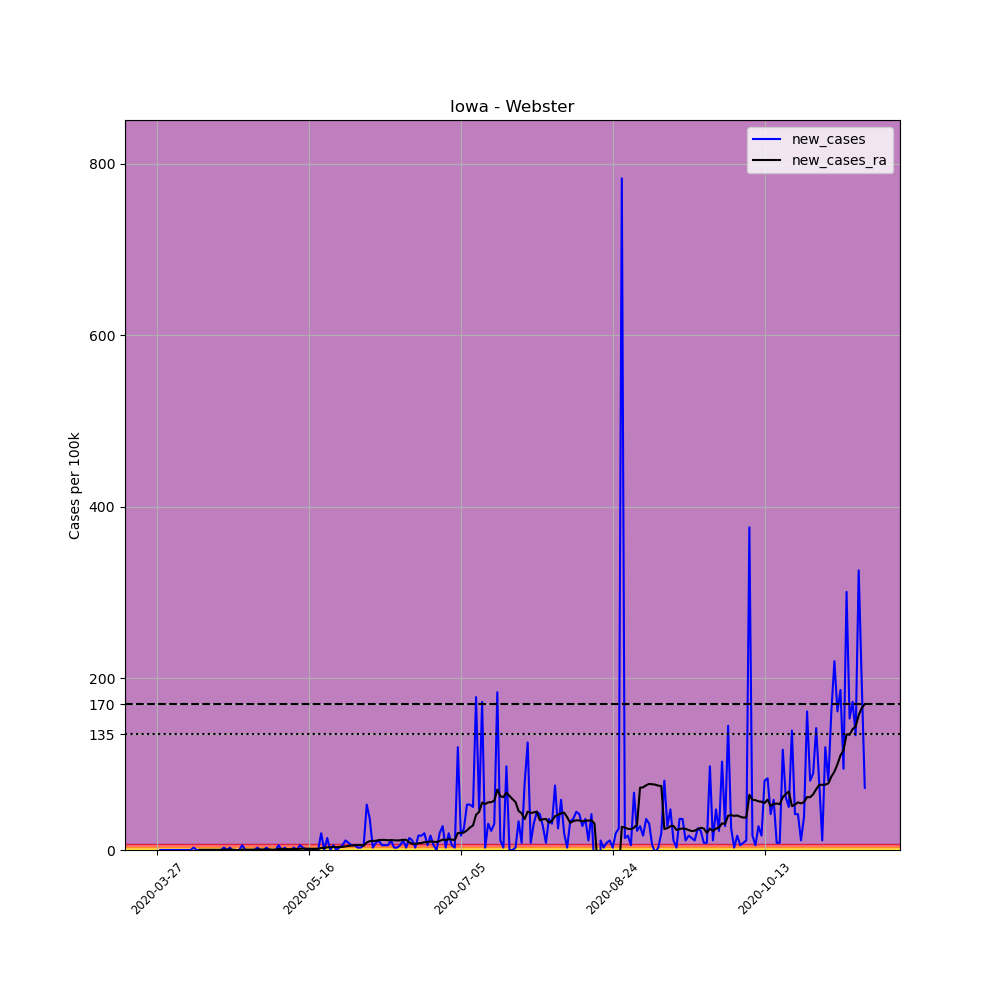

Data behind this chart, as committed beside it:
, date, county, state, fips, cases, deaths, COUNTY, STNAME, CTYNAME, POPESTIMATE2019, per_100k, new_cases, new_cases_ra
404326, 2020-03-27, Webster, Iowa, 19187, 1, 0, 187, Iowa, Webster, 35904, 2.785, , 
404327, 2020-03-28, Webster, Iowa, 19187, 1, 0, 187, Iowa, Webster, 35904, 2.785, 0.0, 
404328, 2020-03-29, Webster, Iowa, 19187, 1, 0, 187, Iowa, Webster, 35904, 2.785, 0.0, 
404329, 2020-03-30, Webster, Iowa, 19187, 1, 0, 187, Iowa, Webster, 35904, 2.785, 0.0, 
404330, 2020-03-31, Webster, Iowa, 19187, 1, 0, 187, Iowa, Webster, 35904, 2.785, 0.0, 
404331, 2020-04-01, Webster, Iowa, 19187, 1, 0, 187, Iowa, Webster, 35904, 2.785, 0.0, 
404332, 2020-04-02, Webster, Iowa, 19187, 1, 0, 187, Iowa, Webster, 35904, 2.785, 0.0, 
404333, 2020-04-03, Webster, Iowa, 19187, 1, 0, 187, Iowa, Webster, 35904, 2.785, 0.0, 
404334, 2020-04-04, Webster, Iowa, 19187, 1, 0, 187, Iowa, Webster, 35904, 2.785, 0.0, 
404335, 2020-04-05, Webster, Iowa, 19187, 1, 0, 187, Iowa, Webster, 35904, 2.785, 0.0, 
404336, 2020-04-06, Webster, Iowa, 19187, 1, 0, 187, Iowa, Webster, 35904, 2.785, 0.0, 
404337, 2020-04-07, Webster, Iowa, 19187, 1, 0, 187, Iowa, Webster, 35904, 2.785, 0.0, 
404338, 2020-04-08, Webster, Iowa, 19187, 2, 0, 187, Iowa, Webster, 35904, 5.57, 2.785, 
404339, 2020-04-09, Webster, Iowa, 19187, 2, 0, 187, Iowa, Webster, 35904, 5.57, 0.0, 
404340, 2020-04-10, Webster, Iowa, 19187, 2, 0, 187, Iowa, Webster, 35904, 5.57, 0.0, 0.1989
404341, 2020-04-11, Webster, Iowa, 19187, 2, 0, 187, Iowa, Webster, 35904, 5.57, 0.0, 0.1989
404342, 2020-04-12, Webster, Iowa, 19187, 2, 0, 187, Iowa, Webster, 35904, 5.57, 0.0, 0.1989
404343, 2020-04-13, Webster, Iowa, 19187, 2, 0, 187, Iowa, Webster, 35904, 5.57, 0.0, 0.1989
404344, 2020-04-14, Webster, Iowa, 19187, 2, 0, 187, Iowa, Webster, 35904, 5.57, 0.0, 0.1989
404345, 2020-04-15, Webster, Iowa, 19187, 2, 0, 187, Iowa, Webster, 35904, 5.57, 0.0, 0.1989
404346, 2020-04-16, Webster, Iowa, 19187, 2, 0, 187, Iowa, Webster, 35904, 5.57, 0.0, 0.1989
404347, 2020-04-17, Webster, Iowa, 19187, 2, 0, 187, Iowa, Webster, 35904, 5.57, 0.0, 0.1989
404348, 2020-04-18, Webster, Iowa, 19187, 3, 0, 187, Iowa, Webster, 35904, 8.356, 2.785, 0.3979
404349, 2020-04-19, Webster, Iowa, 19187, 3, 0, 187, Iowa, Webster, 35904, 8.356, 0.0, 0.3979
404350, 2020-04-20, Webster, Iowa, 19187, 4, 0, 187, Iowa, Webster, 35904, 11.14, 2.785, 0.5968
404351, 2020-04-21, Webster, Iowa, 19187, 3, 0, 187, Iowa, Webster, 35904, 8.356, -2.785, 0.3979
404352, 2020-04-22, Webster, Iowa, 19187, 2, 0, 187, Iowa, Webster, 35904, 5.57, -2.785, 0.0
404353, 2020-04-23, Webster, Iowa, 19187, 2, 0, 187, Iowa, Webster, 35904, 5.57, 0.0, 0.0
404354, 2020-04-24, Webster, Iowa, 19187, 4, 0, 187, Iowa, Webster, 35904, 11.14, 5.57, 0.3979
404355, 2020-04-25, Webster, Iowa, 19187, 4, 0, 187, Iowa, Webster, 35904, 11.14, 0.0, 0.3979
404356, 2020-04-26, Webster, Iowa, 19187, 4, 0, 187, Iowa, Webster, 35904, 11.14, 0.0, 0.3979
404357, 2020-04-27, Webster, Iowa, 19187, 4, 0, 187, Iowa, Webster, 35904, 11.14, 0.0, 0.3979
404358, 2020-04-28, Webster, Iowa, 19187, 4, 0, 187, Iowa, Webster, 35904, 11.14, 0.0, 0.3979
404359, 2020-04-29, Webster, Iowa, 19187, 5, 0, 187, Iowa, Webster, 35904, 13.93, 2.785, 0.5968
404360, 2020-04-30, Webster, Iowa, 19187, 5, 0, 187, Iowa, Webster, 35904, 13.93, 0.0, 0.5968
404361, 2020-05-01, Webster, Iowa, 19187, 5, 0, 187, Iowa, Webster, 35904, 13.93, 0.0, 0.5968
404362, 2020-05-02, Webster, Iowa, 19187, 6, 0, 187, Iowa, Webster, 35904, 16.71, 2.785, 0.5968
404363, 2020-05-03, Webster, Iowa, 19187, 6, 0, 187, Iowa, Webster, 35904, 16.71, 0.0, 0.5968
404364, 2020-05-04, Webster, Iowa, 19187, 6, 0, 187, Iowa, Webster, 35904, 16.71, 0.0, 0.3979
404365, 2020-05-05, Webster, Iowa, 19187, 6, 0, 187, Iowa, Webster, 35904, 16.71, 0.0, 0.5968
404366, 2020-05-06, Webster, Iowa, 19187, 8, 0, 187, Iowa, Webster, 35904, 22.28, 5.57, 1.194
404367, 2020-05-07, Webster, Iowa, 19187, 8, 0, 187, Iowa, Webster, 35904, 22.28, 0.0, 1.194
404368, 2020-05-08, Webster, Iowa, 19187, 9, 0, 187, Iowa, Webster, 35904, 25.07, 2.785, 0.9947
404369, 2020-05-09, Webster, Iowa, 19187, 9, 0, 187, Iowa, Webster, 35904, 25.07, 0.0, 0.9947
404370, 2020-05-10, Webster, Iowa, 19187, 9, 0, 187, Iowa, Webster, 35904, 25.07, 0.0, 0.9947
404371, 2020-05-11, Webster, Iowa, 19187, 10, 0, 187, Iowa, Webster, 35904, 27.85, 2.785, 1.194
404372, 2020-05-12, Webster, Iowa, 19187, 10, 0, 187, Iowa, Webster, 35904, 27.85, 0.0, 1.194
404373, 2020-05-13, Webster, Iowa, 19187, 12, 0, 187, Iowa, Webster, 35904, 33.42, 5.57, 1.393
404374, 2020-05-14, Webster, Iowa, 19187, 13, 1, 187, Iowa, Webster, 35904, 36.21, 2.785, 1.592
404375, 2020-05-15, Webster, Iowa, 19187, 13, 1, 187, Iowa, Webster, 35904, 36.21, 0.0, 1.592
404376, 2020-05-16, Webster, Iowa, 19187, 13, 1, 187, Iowa, Webster, 35904, 36.21, 0.0, 1.393
404377, 2020-05-17, Webster, Iowa, 19187, 13, 1, 187, Iowa, Webster, 35904, 36.21, 0.0, 1.393
404378, 2020-05-18, Webster, Iowa, 19187, 13, 1, 187, Iowa, Webster, 35904, 36.21, 0.0, 1.393
404379, 2020-05-19, Webster, Iowa, 19187, 13, 1, 187, Iowa, Webster, 35904, 36.21, 0.0, 1.393
404380, 2020-05-20, Webster, Iowa, 19187, 20, 1, 187, Iowa, Webster, 35904, 55.7, 19.5, 2.387
404381, 2020-05-21, Webster, Iowa, 19187, 20, 1, 187, Iowa, Webster, 35904, 55.7, 0.0, 2.387
404382, 2020-05-22, Webster, Iowa, 19187, 25, 1, 187, Iowa, Webster, 35904, 69.63, 13.93, 3.183
404383, 2020-05-23, Webster, Iowa, 19187, 25, 1, 187, Iowa, Webster, 35904, 69.63, 0.0, 3.183
404384, 2020-05-24, Webster, Iowa, 19187, 27, 1, 187, Iowa, Webster, 35904, 75.2, 5.57, 3.581
404385, 2020-05-25, Webster, Iowa, 19187, 27, 1, 187, Iowa, Webster, 35904, 75.2, 0.0, 3.382
... 174 more rows
